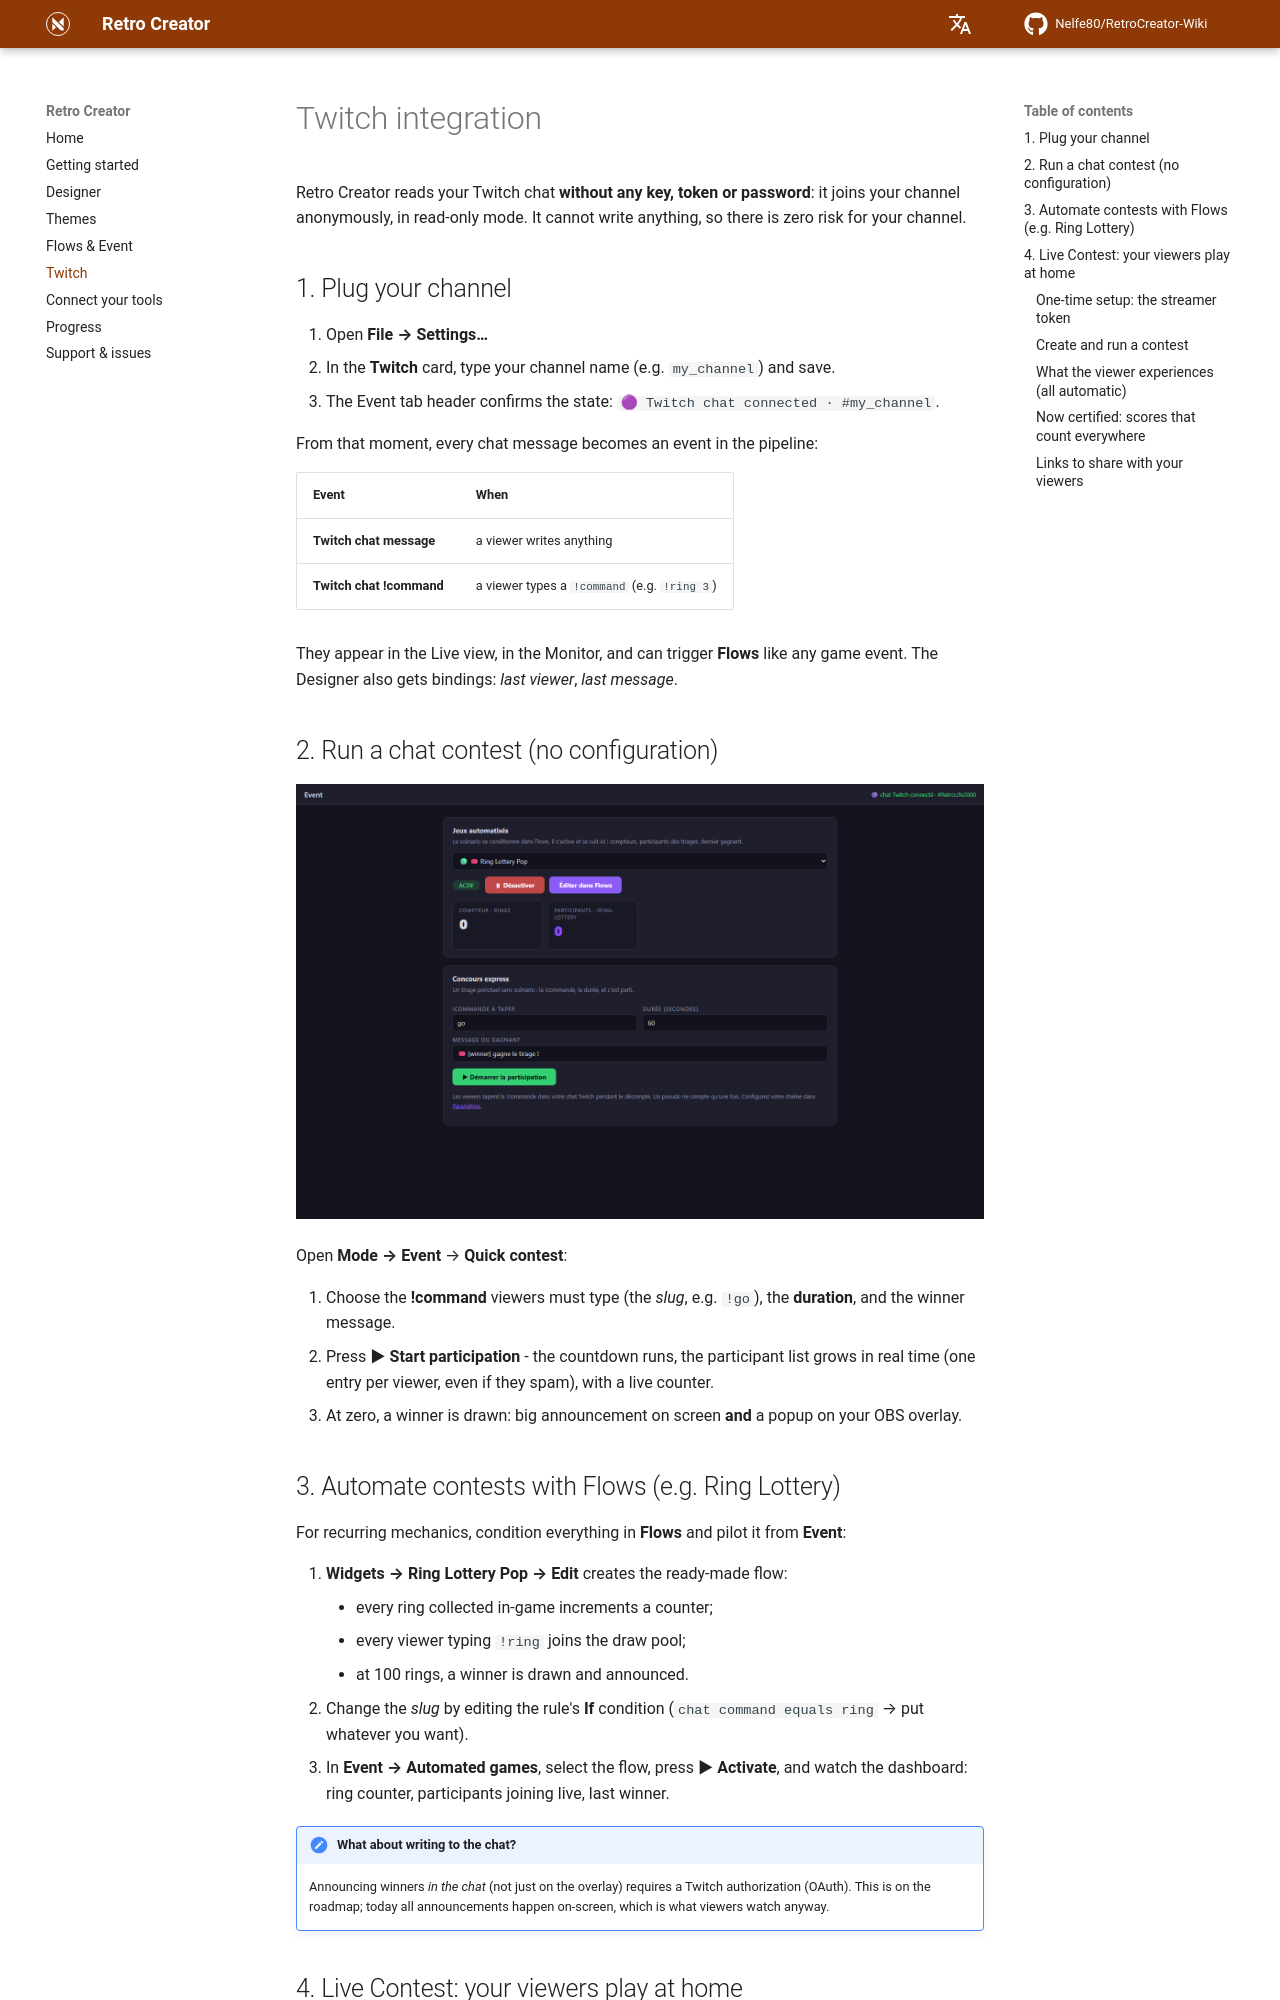

repository: Nelfe80/RetroCreator-Wiki · page: twitch/index.html · generator: mkdocs

# Twitch integration

Retro Creator reads your Twitch chat **without any key, token or password**:
it joins your channel anonymously, in read-only mode. It cannot write anything,
so there is zero risk for your channel.

## 1. Plug your channel

1. Open **File → Settings…**
2. In the **Twitch** card, type your channel name (e.g. `my_channel`) and save.
3. The Event tab header confirms the state: `🟣 Twitch chat connected · #my_channel`.

From that moment, every chat message becomes an event in the pipeline:

| Event | When |
|---|---|
| **Twitch chat message** | a viewer writes anything |
| **Twitch chat !command** | a viewer types a `!command` (e.g. `!ring 3`) |

They appear in the Live view, in the Monitor, and can trigger **Flows** like
any game event. The Designer also gets bindings: *last viewer*, *last message*.

## 2. Run a chat contest (no configuration)

![Event dashboard](assets/event.png)

Open **Mode → Event** → **Quick contest**:

1. Choose the **!command** viewers must type (the *slug*, e.g. `!go`),
   the **duration**, and the winner message.
2. Press **▶ Start participation** - the countdown runs, the participant list
   grows in real time (one entry per viewer, even if they spam), with a live
   counter.
3. At zero, a winner is drawn: big announcement on screen **and** a popup on
   your OBS overlay.

## 3. Automate contests with Flows (e.g. Ring Lottery)

For recurring mechanics, condition everything in **Flows** and pilot it from
**Event**:

1. **Widgets → Ring Lottery Pop → Edit** creates the ready-made flow:
      - every ring collected in-game increments a counter;
      - every viewer typing `!ring` joins the draw pool;
      - at 100 rings, a winner is drawn and announced.
2. Change the *slug* by editing the rule's **If** condition
   (`chat command equals ring` → put whatever you want).
3. In **Event → Automated games**, select the flow, press **▶ Activate**, and
   watch the dashboard: ring counter, participants joining live, last winner.

!!! note "What about writing to the chat?"
    Announcing winners *in the chat* (not just on the overlay) requires a
    Twitch authorization (OAuth). This is on the roadmap; today all
    announcements happen on-screen, which is what viewers watch anyway.

## 4. Live Contest: your viewers play at home

The **Live Contest** goes beyond chat: your viewers launch the **same game
at home** (RetroBat + APIExpose) and their real game data streams back live -
first to 10 rings, best score, time attack… Everything is orchestrated
automatically: game launch, simultaneous start, scores, results.

![From the controller to the live leaderboard](assets/flow-contest.svg)

??? note "Under the hood - how objectives stay fair"
    A contest objective is bound to a real gameplay signal of the selected game
    (the same normalized events that power your overlays). When the contest is
    created, the game's exact event definition fingerprint travels with it, so every
    participant is measured on the same signals, on the same game version - and the
    signal picker only offers moments that can actually fire.
